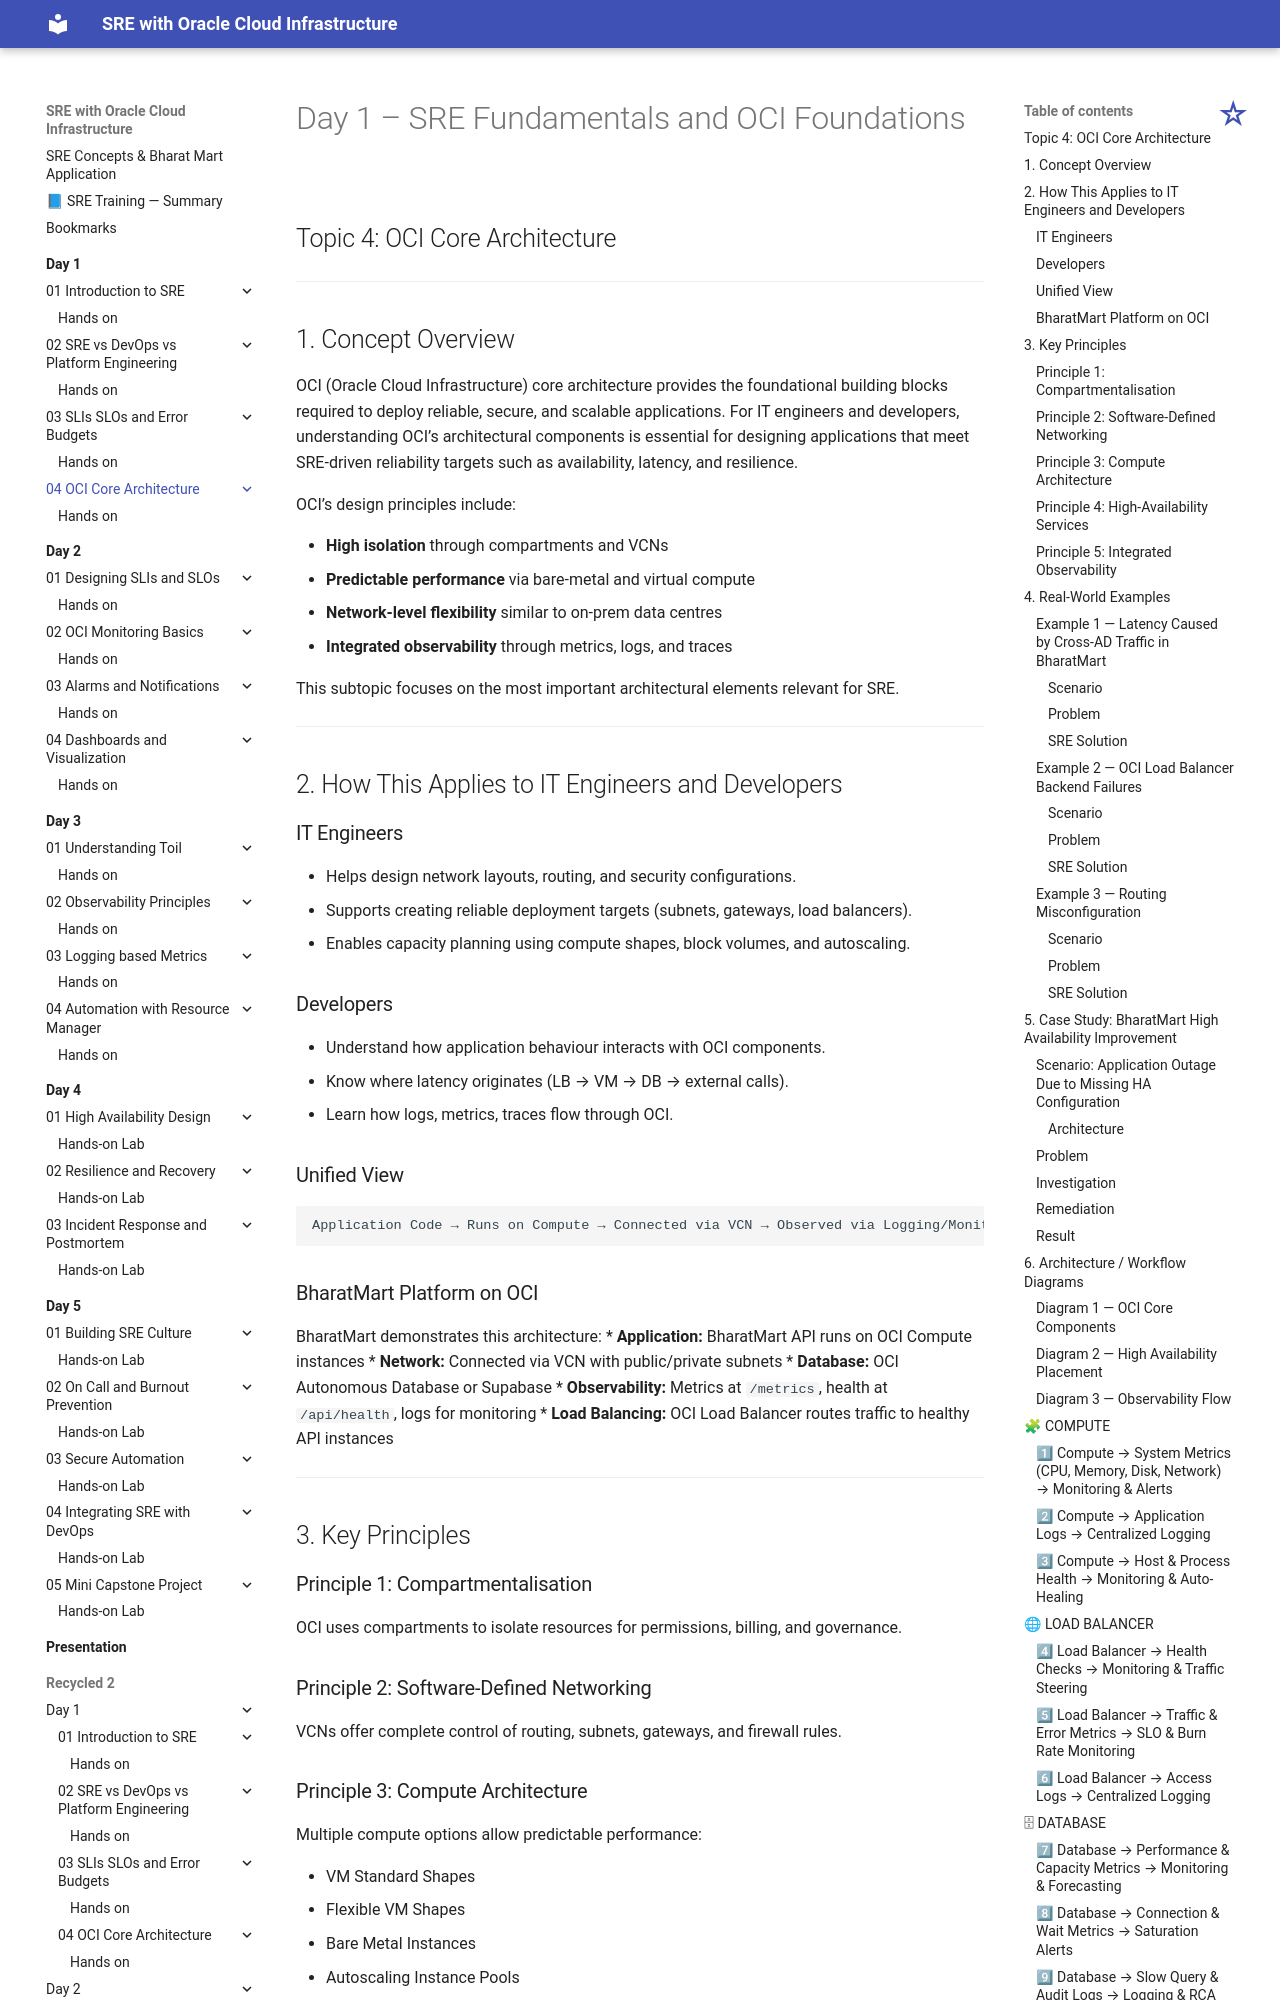

repository: atingupta2006/oci-sre-dec-25 · page: Day-1/04-OCI-Core-Architecture/index.html · generator: mkdocs

# Day 1 – SRE Fundamentals and OCI Foundations

## Topic 4: OCI Core Architecture

---

## 1. Concept Overview

OCI (Oracle Cloud Infrastructure) core architecture provides the foundational building blocks required to deploy reliable, secure, and scalable applications. For IT engineers and developers, understanding OCI’s architectural components is essential for designing applications that meet SRE-driven reliability targets such as availability, latency, and resilience.

OCI’s design principles include:

* **High isolation** through compartments and VCNs
* **Predictable performance** via bare-metal and virtual compute
* **Network-level flexibility** similar to on-prem data centres
* **Integrated observability** through metrics, logs, and traces

This subtopic focuses on the most important architectural elements relevant for SRE.

---

## 2. How This Applies to IT Engineers and Developers

### IT Engineers

* Helps design network layouts, routing, and security configurations.
* Supports creating reliable deployment targets (subnets, gateways, load balancers).
* Enables capacity planning using compute shapes, block volumes, and autoscaling.

### Developers

* Understand how application behaviour interacts with OCI components.
* Know where latency originates (LB → VM → DB → external calls).
* Learn how logs, metrics, traces flow through OCI.

### Unified View

```
Application Code → Runs on Compute → Connected via VCN → Observed via Logging/Monitoring
```

### BharatMart Platform on OCI

BharatMart demonstrates this architecture:
* **Application:** BharatMart API runs on OCI Compute instances
* **Network:** Connected via VCN with public/private subnets
* **Database:** OCI Autonomous Database or Supabase
* **Observability:** Metrics at `/metrics`, health at `/api/health`, logs for monitoring
* **Load Balancing:** OCI Load Balancer routes traffic to healthy API instances

---

## 3. Key Principles

### Principle 1: Compartmentalisation

OCI uses compartments to isolate resources for permissions, billing, and governance.

### Principle 2: Software-Defined Networking

VCNs offer complete control of routing, subnets, gateways, and firewall rules.

### Principle 3: Compute Architecture

Multiple compute options allow predictable performance:

* VM Standard Shapes
* Flexible VM Shapes
* Bare Metal Instances
* Autoscaling Instance Pools

### Principle 4: High-Availability Services

Load balancers, subnets, fault domains, and AD/FD placement ensure reliability.

### Principle 5: Integrated Observability

Logs + metrics + alarms allow SRE to detect degradation early.

---

## 4. Real-World Examples

### Example 1 — Latency Caused by Cross-AD Traffic in BharatMart
